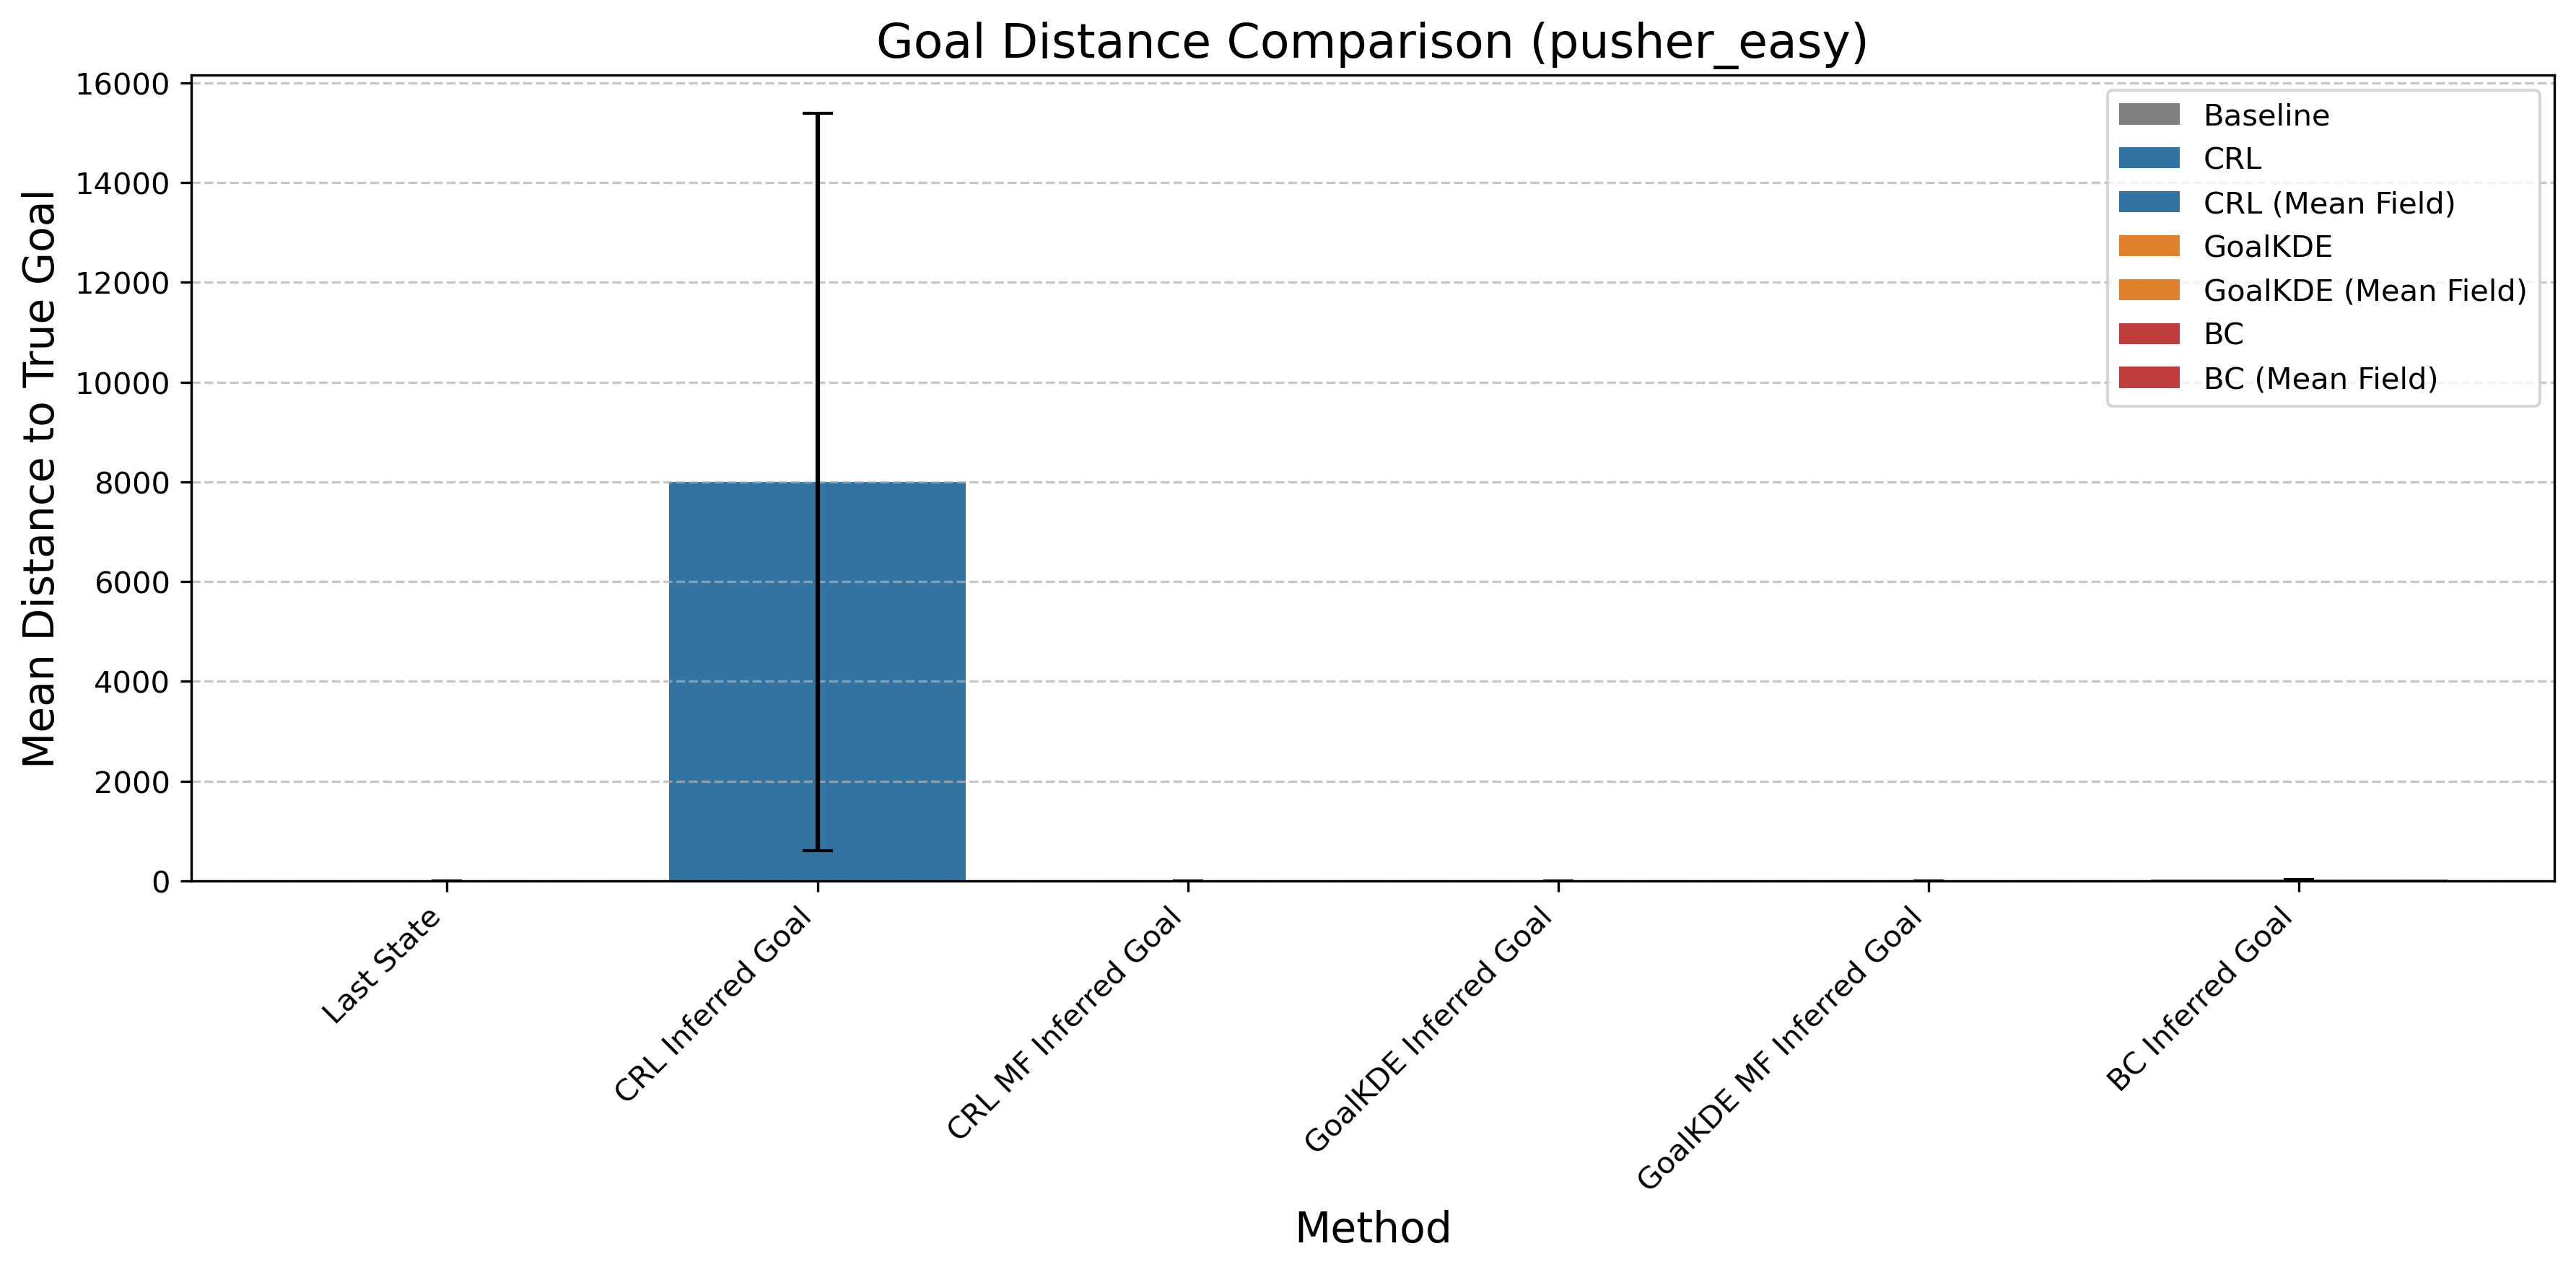

Source data for this figure (header and first rows):
Method, Mean Distance, Std Error, Method Type
Last State, 0.1078, 0.005526, Baseline
CRL Inferred Goal, 7994, 7391, CRL
CRL MF Inferred Goal, 0.1229, 0.001071, CRL (Mean Field)
GoalKDE Inferred Goal, 0.2289, 0.003254, GoalKDE
GoalKDE MF Inferred Goal, 0.1688, 0.002123, GoalKDE (Mean Field)
BC Inferred Goal, 21.98, 1.225, BC
BC MF Inferred Goal, , , BC (Mean Field)
